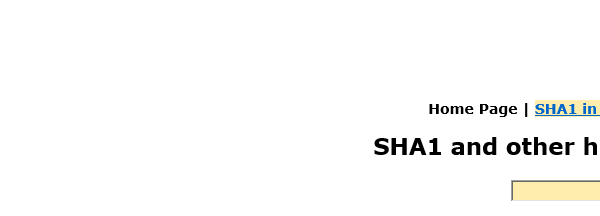
Task: 顧客のセキュアハッシュ算出
Workflow: SHA1Online_Close

Step 1: Attach Browser SHA1Online in window 'SHA1 online'
